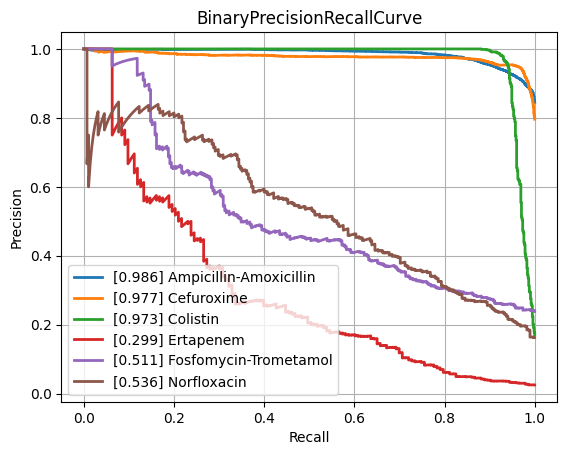

Data behind this chart, as committed beside it:
class, PrecisionRecallAUC, FrequencyPositiveClass, n_positives, n_negatives
Amikacin, 0.8731, 0.1711, 1111, 5382
Amoxicillin-Clavulanic acid, 0.8913, 0.412, 4204, 5999
Ampicillin, 0.9515, 0.6364, 10010, 5719
Ampicillin-Amoxicillin, 0.9855, 0.8453, 5567, 1019
Cefazolin, 0.925, 0.4576, 967, 1146
Cefepime, 0.8782, 0.3055, 3537, 8042
Cefpodoxime, 0.7755, 0.3521, 493, 907
Ceftazidime, 0.8142, 0.2676, 4421, 12101
Ceftriaxone, 0.8076, 0.2719, 3764, 10078
Cefuroxime, 0.9765, 0.7961, 6591, 1688
Ciprofloxacin, 0.8305, 0.2863, 6582, 16405
Clindamycin, 0.9027, 0.4978, 5611, 5661
Colistin, 0.9729, 0.1706, 747, 3632
Cotrimoxazole, 0.8224, 0.3212, 8111, 17142
Ertapenem, 0.2994, 0.02544, 143, 5478
Erythromycin, 0.9043, 0.5533, 5620, 4537
Fosfomycin, 0.7634, 0.2105, 1843, 6914
Fosfomycin-Trometamol, 0.5113, 0.2382, 304, 972
Fusidic acid, 0.7826, 0.3177, 855, 1836
Gentamicin, 0.9644, 0.4473, 9230, 11403
Imipenem, 0.96, 0.326, 7693, 15906
Levofloxacin, 0.909, 0.3663, 3378, 5845
Meropenem, 0.7788, 0.1331, 2436, 15860
Mupirocin, 0.9377, 0.1115, 155, 1235
Nitrofurantoin, 0.6981, 0.1065, 380, 3187
Norfloxacin, 0.5358, 0.1631, 285, 1462
Oxacillin, 0.8886, 0.4155, 2791, 3926
Penicillin, 0.9685, 0.7334, 2811, 1022
Piperacillin-Tazobactam, 0.8208, 0.3163, 6313, 13644
Rifampicin, 0.5648, 0.03883, 280, 6931
Teicoplanin, 0.5733, 0.04285, 83, 1854
Tetracycline, 0.7359, 0.2432, 1706, 5308
Tobramycin, 0.8741, 0.2275, 1265, 4295
Vancomycin, 0.77, 0.04562, 594, 12428
micro, 0.9005, 0.3341, , 
macro, 0.8132, NaN, , 
